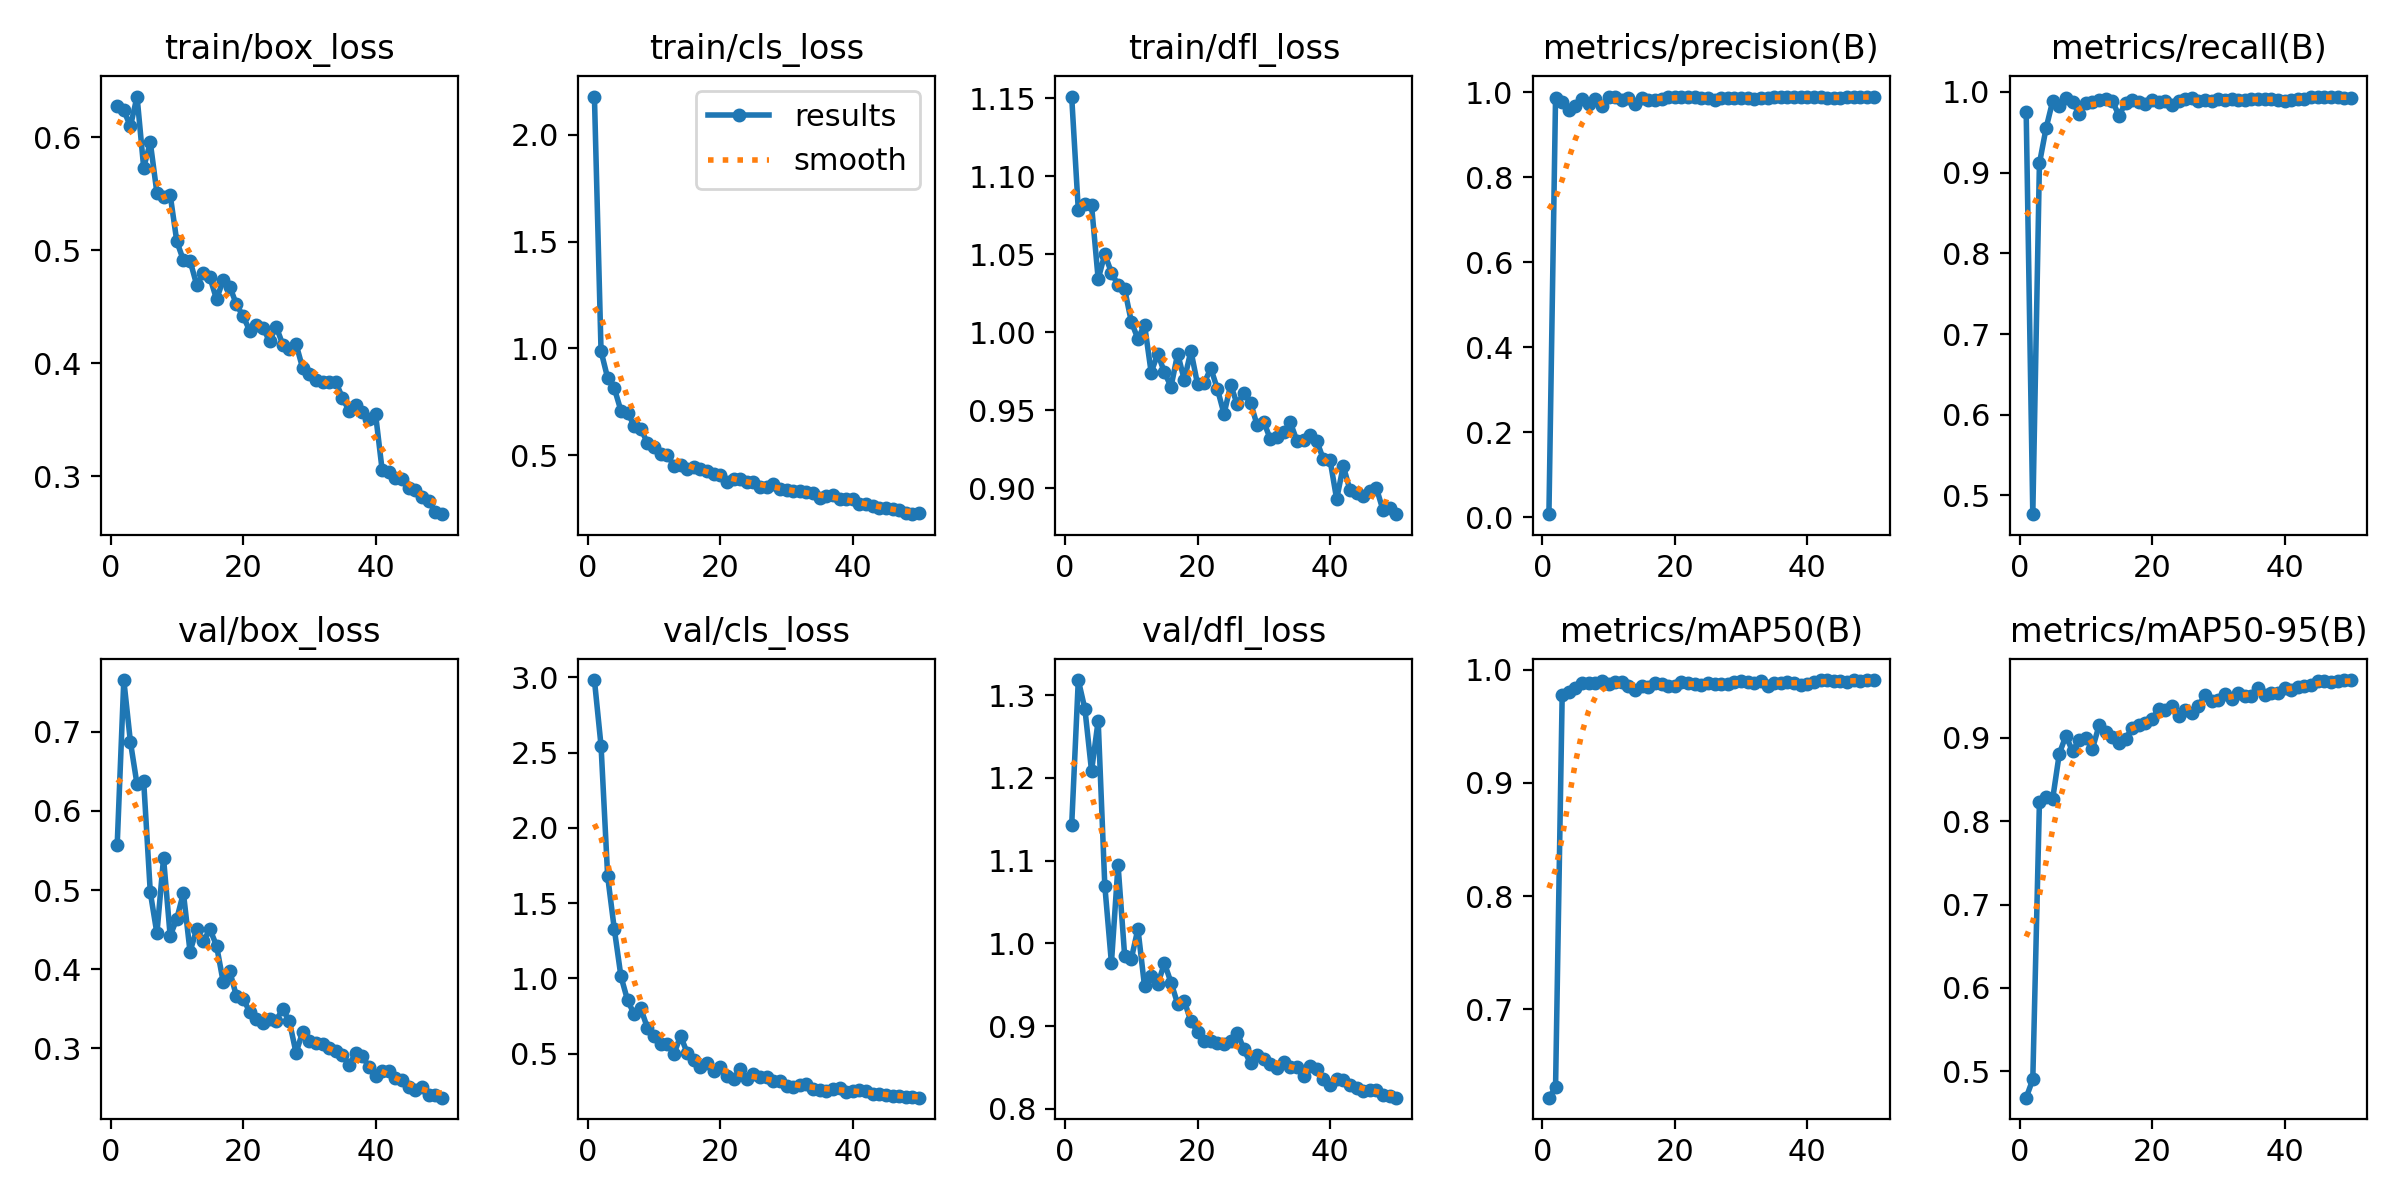

The data file committed next to this chart (first rows):
epoch, time, train/box_loss, train/cls_loss, train/dfl_loss, metrics/precision(B), metrics/recall(B), metrics/mAP50(B), metrics/mAP50-95(B), val/box_loss, val/cls_loss, val/dfl_loss, lr/pg0, lr/pg1, lr/pg2
1, 180.3, 0.6276, 2.179, 1.151, 0.00677, 0.9755, 0.622, 0.4684, 0.5566, 2.983, 1.143, 0.0004334, 0.0004334, 0.0004334
2, 354.3, 0.6237, 0.986, 1.078, 0.9867, 0.4768, 0.631, 0.4903, 0.7655, 2.546, 1.318, 0.000866, 0.000866, 0.000866
3, 528.2, 0.6095, 0.8605, 1.082, 0.9762, 0.9113, 0.9774, 0.8225, 0.6873, 1.678, 1.283, 0.001281, 0.001281, 0.001281
4, 703, 0.6359, 0.8132, 1.081, 0.9571, 0.9548, 0.9805, 0.8288, 0.6335, 1.328, 1.208, 0.001568, 0.001568, 0.001568
5, 874.7, 0.5731, 0.7078, 1.034, 0.9665, 0.9885, 0.984, 0.8267, 0.6377, 1.014, 1.269, 0.001535, 0.001535, 0.001535
6, 1044, 0.5954, 0.6982, 1.05, 0.985, 0.9823, 0.9884, 0.8808, 0.4971, 0.8554, 1.07, 0.001502, 0.001502, 0.001502
7, 1214, 0.5505, 0.638, 1.038, 0.9732, 0.9918, 0.9879, 0.9025, 0.4451, 0.7614, 0.9762, 0.001469, 0.001469, 0.001469
8, 1381, 0.5473, 0.6221, 1.03, 0.9844, 0.9874, 0.9886, 0.8837, 0.5405, 0.8007, 1.095, 0.001436, 0.001436, 0.001436
9, 1549, 0.5489, 0.5582, 1.027, 0.9675, 0.9729, 0.9896, 0.8975, 0.442, 0.6709, 0.9847, 0.001403, 0.001403, 0.001403
10, 1716, 0.5078, 0.538, 1.007, 0.9886, 0.9867, 0.9869, 0.8993, 0.4637, 0.6174, 0.9811, 0.00137, 0.00137, 0.00137
11, 1885, 0.4909, 0.5055, 0.9956, 0.988, 0.9879, 0.9893, 0.8865, 0.4962, 0.5641, 1.018, 0.001337, 0.001337, 0.001337
12, 2052, 0.4906, 0.4994, 1.005, 0.982, 0.9896, 0.9888, 0.9147, 0.4221, 0.5634, 0.948, 0.001304, 0.001304, 0.001304
13, 2217, 0.4693, 0.4508, 0.9741, 0.9869, 0.9905, 0.9852, 0.9069, 0.4505, 0.4971, 0.9609, 0.001271, 0.001271, 0.001271
14, 2383, 0.4793, 0.4512, 0.9862, 0.973, 0.9891, 0.9823, 0.9011, 0.435, 0.6179, 0.9507, 0.001238, 0.001238, 0.001238
15, 2549, 0.4758, 0.4336, 0.9742, 0.986, 0.9706, 0.9856, 0.8935, 0.4504, 0.5059, 0.9759, 0.001205, 0.001205, 0.001205
16, 2714, 0.4565, 0.443, 0.9651, 0.9809, 0.9859, 0.985, 0.8987, 0.4298, 0.4587, 0.9526, 0.001172, 0.001172, 0.001172
17, 2880, 0.4734, 0.4365, 0.9862, 0.9824, 0.9904, 0.9883, 0.9117, 0.3839, 0.4099, 0.9267, 0.001139, 0.001139, 0.001139
18, 3046, 0.4677, 0.4277, 0.9694, 0.9844, 0.9878, 0.9878, 0.9148, 0.3974, 0.4364, 0.9304, 0.001106, 0.001106, 0.001106
19, 3212, 0.4519, 0.4098, 0.988, 0.9897, 0.9853, 0.9858, 0.9174, 0.3659, 0.3871, 0.9056, 0.001073, 0.001073, 0.001073
20, 3378, 0.4416, 0.4072, 0.9667, 0.9886, 0.9894, 0.9852, 0.9225, 0.3629, 0.4106, 0.8934, 0.00104, 0.00104, 0.00104
21, 3543, 0.4289, 0.3752, 0.9673, 0.9891, 0.988, 0.989, 0.9343, 0.3462, 0.3501, 0.8817, 0.001007, 0.001007, 0.001007
22, 3708, 0.4338, 0.3872, 0.9769, 0.9893, 0.9889, 0.9878, 0.9336, 0.3365, 0.3339, 0.882, 0.0009739, 0.0009739, 0.0009739
23, 3874, 0.4313, 0.3893, 0.9636, 0.9887, 0.9842, 0.9869, 0.9382, 0.3317, 0.3965, 0.8791, 0.0009409, 0.0009409, 0.0009409
24, 4039, 0.4195, 0.374, 0.9476, 0.9867, 0.989, 0.9867, 0.9261, 0.3367, 0.3325, 0.878, 0.0009078, 0.0009078, 0.0009078
25, 4205, 0.4323, 0.3727, 0.9662, 0.9864, 0.9917, 0.9885, 0.9337, 0.3349, 0.3617, 0.8824, 0.0008748, 0.0008748, 0.0008748
26, 4375, 0.4164, 0.3505, 0.9537, 0.9804, 0.9918, 0.9874, 0.9297, 0.3498, 0.3478, 0.8921, 0.0008418, 0.0008418, 0.0008418
27, 4544, 0.4123, 0.3508, 0.9611, 0.9852, 0.9887, 0.9874, 0.9378, 0.3338, 0.3434, 0.8718, 0.0008088, 0.0008088, 0.0008088
28, 4714, 0.4169, 0.3646, 0.9548, 0.9859, 0.9897, 0.9875, 0.9514, 0.2942, 0.3167, 0.8549, 0.0007758, 0.0007758, 0.0007758
29, 4883, 0.3956, 0.3403, 0.9404, 0.9868, 0.9883, 0.9891, 0.9445, 0.3207, 0.3166, 0.8653, 0.0007428, 0.0007428, 0.0007428
30, 5054, 0.3905, 0.3346, 0.9426, 0.986, 0.9908, 0.9898, 0.9457, 0.3087, 0.2853, 0.8604, 0.0007098, 0.0007098, 0.0007098
31, 5224, 0.3852, 0.3305, 0.9313, 0.9865, 0.9903, 0.9889, 0.9522, 0.3068, 0.2778, 0.8538, 0.0006768, 0.0006768, 0.0006768
32, 5390, 0.3837, 0.3302, 0.9329, 0.985, 0.9908, 0.9883, 0.9468, 0.305, 0.2939, 0.8498, 0.0006438, 0.0006438, 0.0006438
33, 5555, 0.3836, 0.3278, 0.9359, 0.9866, 0.9893, 0.9898, 0.9539, 0.3009, 0.3006, 0.8563, 0.0006108, 0.0006108, 0.0006108
34, 5721, 0.3835, 0.3205, 0.9422, 0.9863, 0.9904, 0.9856, 0.9499, 0.2968, 0.268, 0.8508, 0.0005778, 0.0005778, 0.0005778
35, 5888, 0.3693, 0.3011, 0.9304, 0.9883, 0.9916, 0.9881, 0.9506, 0.2913, 0.256, 0.851, 0.0005448, 0.0005448, 0.0005448
36, 6054, 0.3579, 0.307, 0.9306, 0.9885, 0.9916, 0.9886, 0.9591, 0.2789, 0.2541, 0.8398, 0.0005118, 0.0005118, 0.0005118
37, 6219, 0.3633, 0.3135, 0.9343, 0.9889, 0.9906, 0.989, 0.9516, 0.2937, 0.265, 0.8517, 0.0004788, 0.0004788, 0.0004788
38, 6385, 0.3564, 0.2926, 0.9302, 0.9889, 0.9906, 0.9884, 0.9532, 0.2899, 0.2735, 0.8486, 0.0004458, 0.0004458, 0.0004458
39, 6552, 0.3503, 0.2931, 0.9185, 0.9876, 0.99, 0.9863, 0.9534, 0.2767, 0.2443, 0.836, 0.0004127, 0.0004127, 0.0004127
40, 6718, 0.355, 0.2951, 0.9182, 0.9877, 0.9892, 0.9875, 0.9596, 0.2653, 0.2522, 0.8287, 0.0003797, 0.0003797, 0.0003797
41, 6882, 0.3053, 0.2722, 0.893, 0.9885, 0.9905, 0.9892, 0.957, 0.2714, 0.2612, 0.8363, 0.0003467, 0.0003467, 0.0003467
42, 7047, 0.3036, 0.2706, 0.9143, 0.9879, 0.9915, 0.9908, 0.9614, 0.2711, 0.2523, 0.8353, 0.0003137, 0.0003137, 0.0003137
43, 7212, 0.2986, 0.2597, 0.8989, 0.9868, 0.9913, 0.9907, 0.9621, 0.2628, 0.2321, 0.8292, 0.0002807, 0.0002807, 0.0002807
44, 7376, 0.2978, 0.2529, 0.8967, 0.9851, 0.9941, 0.9902, 0.9637, 0.2602, 0.2315, 0.825, 0.0002477, 0.0002477, 0.0002477
45, 7540, 0.2899, 0.252, 0.895, 0.9871, 0.9938, 0.99, 0.9675, 0.2515, 0.2235, 0.8212, 0.0002147, 0.0002147, 0.0002147
46, 7705, 0.288, 0.2456, 0.8984, 0.9879, 0.9938, 0.9888, 0.9677, 0.2469, 0.2182, 0.8223, 0.0001817, 0.0001817, 0.0001817
47, 7869, 0.2813, 0.2428, 0.9001, 0.988, 0.9941, 0.9907, 0.9673, 0.2505, 0.2196, 0.8225, 0.0001487, 0.0001487, 0.0001487
48, 8033, 0.2779, 0.2303, 0.8859, 0.9883, 0.9937, 0.9901, 0.9678, 0.2409, 0.2092, 0.8165, 0.0001157, 0.0001157, 0.0001157
49, 8197, 0.2686, 0.2232, 0.8871, 0.9895, 0.9927, 0.9904, 0.9687, 0.2403, 0.2103, 0.8158, 8.26832e-05, 8.26832e-05, 8.26832e-05
50, 8361, 0.2663, 0.2271, 0.8833, 0.9895, 0.9928, 0.9904, 0.9692, 0.2375, 0.2074, 0.8134, 4.96766e-05, 4.96766e-05, 4.96766e-05
